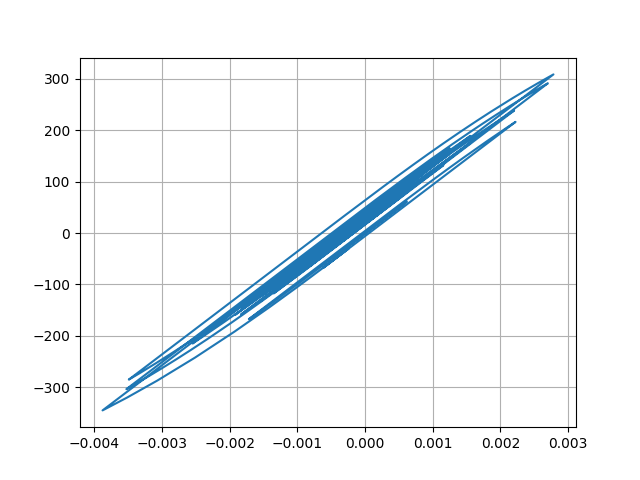

The data file committed next to this chart (first rows):
Desplacment, Force
0.0, 0.0
6.895512944578493e-06, 0.6896
2.124486979260027e-05, 2.124
3.19529029420836e-05, 3.195
3.2595739460820445e-05, 3.26
2.391913178963298e-05, 2.392
1.2202363649900675e-05, 1.22
4.927981938402417e-06, 0.4928
5.4744959594535354e-06, 0.5474
1.2015254434401976e-05, 1.201
1.9546137789297227e-05, 1.955
2.3003835174425833e-05, 2.3
2.0293344412881644e-05, 2.029
1.4085372190835753e-05, 1.408
1.0981393468412151e-05, 1.098
1.619248812343919e-05, 1.619
2.9934134191949726e-05, 2.993
4.767657084388411e-05, 4.768
6.317361253963318e-05, 6.317
7.140184782130785e-05, 7.14
6.963538800316365e-05, 6.963
6.00409916078439e-05, 6.004
4.802446686556424e-05, 4.802
3.8639763059059055e-05, 3.864
3.30912019437821e-05, 3.309
2.985011242718099e-05, 2.985
2.821532272524725e-05, 2.821
2.7364115471198498e-05, 2.736
2.7397652529669156e-05, 2.739
2.8028606762762857e-05, 2.802
2.766821635241974e-05, 2.766
2.5547049821644895e-05, 2.554
2.2986405746749316e-05, 2.298
2.0996550089954955e-05, 2.099
1.8068726445705708e-05, 1.806
1.144165628727671e-05, 1.144
-2.6025026661630875e-06, -0.2606
-2.4480505743962974e-05, -2.448
-5.014399106933035e-05, -5.015
-7.344574740846095e-05, -7.345
-8.842484500712325e-05, -8.842
-9.366545491263837e-05, -9.366
-9.235503099700452e-05, -9.235
-8.899781992950191e-05, -8.899
-8.32011506148527e-05, -8.32
-7.424347889431576e-05, -7.424
-6.34140770487091e-05, -6.341
-5.511576197782534e-05, -5.511
-5.920087050132044e-05, -5.92
-7.983000398556138e-05, -7.982
-0.0001121, -11.21
-0.0001451, -14.5
-0.0001675, -16.75
-0.0001762, -17.61
-0.0001787, -17.86
-0.0001849, -18.48
-0.0001981, -19.81
-0.0002139, -21.38
-0.0002231, -22.3
-0.0002169, -21.68
... 2,941 more rows
